Run: headless pygame with SDL's dummy video driver; simulated clock (each Clock.tick advances the game by its frame time, no real sleeping); random seed 0; keys injected as events and as key.get_pressed() state; no mouse input.
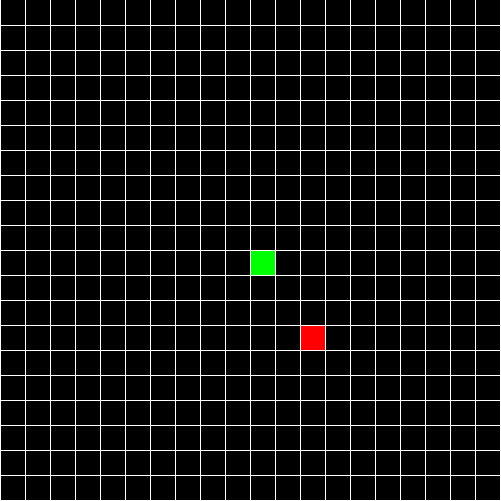
Frame 1 of 4 · flips 1–60 · no input
Frame 2 of 4 · flips 61–180 · tapped SPACE, RETURN · held RIGHT (→), D · screen unchanged from frame 1, image omitted
Frame 3 of 4 · flips 181–300 · held DOWN (↓), S · screen unchanged from frame 2, image omitted
Frame 4 of 4 · flips 301–420 · held LEFT (←), A, UP (↑), W · screen unchanged from frame 3, image omitted

The pygame program that drew these frames:

import pygame
import sys
import random


class Cube:
    rows = 20

    def __init__(self, start, dirx=1, diry=0, color=(0, 255, 0)):
        self.pos = start
        self.dirx = dirx
        self.diry = diry
        self.color = color

    def move(self, dirx, diry):
        self.dirx = dirx
        self.diry = diry
        self.pos = (self.pos[0] + self.dirx, self.pos[1] + self.diry)

    def draw(self, surface):
        dis = size // rows
        rw = self.pos[0]
        cm = self.pos[1]
        pygame.draw.rect(surface, self.color, (rw * dis + 1, cm * dis + 1, dis, dis))


class Snake:
    body = []
    turns = {}

    def __init__(self, color, pos):
        self.color = color
        self.head = Cube(pos)
        self.body.append(self.head)
        self.dirx = 0
        self.diry = 1

    def move(self):
        for event in pygame.event.get():
            if event.type == pygame.QUIT:
                pygame.quit()
                sys.exit()

            keys = pygame.key.get_pressed()

            if keys[pygame.K_LEFT]:
                self.dirx = -1
                self.diry = 0
                self.turns[self.head.pos] = [self.dirx, self.diry]

            elif keys[pygame.K_RIGHT]:
                self.dirx = 1
                self.diry = 0
                self.turns[self.head.pos] = [self.dirx, self.diry]

            elif keys[pygame.K_UP]:
                self.dirx = 0
                self.diry = -1
                self.turns[self.head.pos] = [self.dirx, self.diry]

            elif keys[pygame.K_DOWN]:
                self.dirx = 0
                self.diry = 1
                self.turns[self.head.pos] = [self.dirx, self.diry]

        for i, c in enumerate(self.body):
            p = c.pos
            if p in self.turns:
                turn = self.turns[p]
                c.move(turn[0], turn[1])
                if i == len(self.body) - 1:
                    self.turns.pop(p)
            else:
                if c.dirx == -1 and c.pos[0] <= 0:
                    c.pos = (c.rows - 1, c.pos[1])

                elif c.dirx == 1 and c.pos[0] >= c.rows - 1:
                    c.pos = (0, c.pos[1])

                elif c.diry == 1 and c.pos[1] >= c.rows - 1:
                    c.pos = (c.pos[0], 0)

                elif c.diry == -1 and c.pos[1] <= 0:
                    c.pos = (c.pos[0], c.rows - 1)

                else:
                    c.move(c.dirx, c.diry)
        if len(Snake.body) > 2:
            self.reset()

            
    def add_cube(self):
        tail = self.body[-1]
        dx, dy = tail.dirx, tail.diry

        if dx == 1 and dy == 0:
            self.body.append(Cube((tail.pos[0] - 1, tail.pos[1])))
        elif dx == -1 and dy == 0:
            self.body.append(Cube((tail.pos[0] + 1, tail.pos[1])))
        elif dx == 0 and dy == 1:
            self.body.append(Cube((tail.pos[0], tail.pos[1] - 1)))
        elif dx == 0 and dy == -1:
            self.body.append(Cube((tail.pos[0], tail.pos[1] + 1)))

        self.body[-1].dirx = dx
        self.body[-1].diry = dy

    def draw(self, surface):
        for i, c in enumerate(self.body):
            if i == 0:
                c.draw(surface)
            else:
                c.draw(surface)


def draw_grid(width, rows, surface):
    size_between = width // rows
    x = 0
    y = 0
    for i in range(rows):
        x = x + size_between
        y = y + size_between
        pygame.draw.line(surface, (255, 255, 255), (0, 0), (0, width))
        pygame.draw.line(surface, (255, 255, 255), (x, 0), (x, width))
        pygame.draw.line(surface, (255, 255, 255), (0, y), (width, y))


def draw_window(surface):
    surface.fill((0, 0, 0))
    s.draw(surface)
    apple.draw(surface)
    draw_grid(size, rows, surface)
    pygame.display.update()


def random_apple(snake):
    positions = snake.body
    while True:
        x = random.randrange(rows)
        y = random.randrange(rows)
        if len(list(filter(lambda z: z.pos == (x, y), positions))) > 0:  #
            continue
        else:
            break
    return x, y


def main():
    global size, rows, s, apple
    size = 500
    rows = 20
    window = pygame.display.set_mode((501, 501))

    s = Snake((0, 255, 0), (10, 10))
    apple = Cube(random_apple(s), color=(255, 0, 0))

    while True:
        s.move()
        pygame.time.delay(100)
        if s.body[0].pos == apple.pos:
            s.add_cube()
            apple = Cube(random_apple(s), color=(255, 0, 0))

        draw_window(window)


main()
